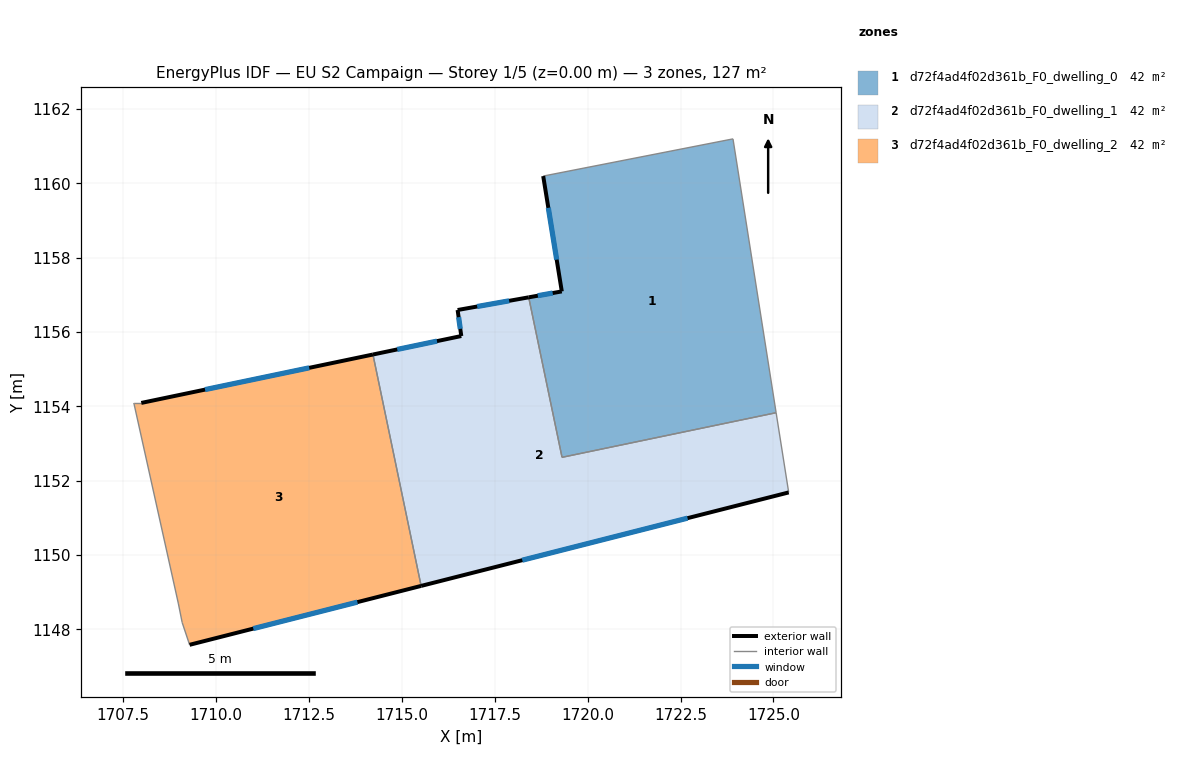
=== STOREY PLAN SPEC (per zone: floor XY polygon, exterior-wall plan segments, windows/doors) ===
zone 1: d72f4ad4f02d361b_F0_dwelling_0  (42.3 m²)
  floor: (1723.91, 1161.19) (1725.07, 1153.83) (1719.31, 1152.63) (1718.42, 1156.93) (1719.31, 1157.09) (1718.81, 1160.19)
  exterior wall: (1719.31, 1157.09) – (1718.42, 1156.93)  [0.9 m]
    window: (1719.06, 1157.05) – (1718.66, 1156.98)  [0.5 m²]
  exterior wall: (1718.81, 1160.19) – (1719.31, 1157.09)  [3.1 m]
    window: (1718.94, 1159.34) – (1719.17, 1157.94)  [1.9 m²]
  interior walls: 4
zone 2: d72f4ad4f02d361b_F0_dwelling_1  (42.3 m²)
  floor: (1725.07, 1153.83) (1725.41, 1151.68) (1715.52, 1149.17) (1714.23, 1155.39) (1716.60, 1155.89) (1716.51, 1156.59) (1718.42, 1156.93) (1719.31, 1152.63)
  exterior wall: (1718.42, 1156.93) – (1716.51, 1156.59)  [1.9 m]
    window: (1717.89, 1156.84) – (1717.03, 1156.68)  [1.2 m²]
  exterior wall: (1715.52, 1149.17) – (1725.41, 1151.68)  [10.2 m]
    window: (1718.24, 1149.86) – (1722.69, 1150.99)  [6.2 m²]
  exterior wall: (1716.60, 1155.89) – (1714.23, 1155.39)  [2.4 m]
    window: (1715.95, 1155.75) – (1714.88, 1155.53)  [1.5 m²]
  exterior wall: (1716.51, 1156.59) – (1716.60, 1155.89)  [0.7 m]
    window: (1716.53, 1156.40) – (1716.58, 1156.08)  [0.4 m²]
  interior walls: 4
zone 3: d72f4ad4f02d361b_F0_dwelling_2  (42.3 m²)
  floor: (1714.23, 1155.39) (1715.52, 1149.17) (1709.30, 1147.59) (1709.10, 1148.19) (1709.00, 1148.69) (1707.80, 1154.09) (1708.00, 1154.09)
  exterior wall: (1714.23, 1155.39) – (1708.00, 1154.09)  [6.4 m]
    window: (1712.51, 1155.04) – (1709.71, 1154.45)  [3.9 m²]
  exterior wall: (1709.30, 1147.59) – (1715.52, 1149.17)  [6.4 m]
    window: (1711.01, 1148.02) – (1713.81, 1148.74)  [3.9 m²]
  interior walls: 5

=== DERIVED (storey summary) ===
Building: EU S2 Campaign
Storey: 1 of 5  (floor level z = 0.00 m)
Storey gross floor area: 127.0 m²
Zones on this storey: 3
  - d72f4ad4f02d361b_F0_dwelling_0: floor 42.3 m²; exterior wall 4.0 m (12.1 m²); 2 window(s) 2.5 m²; WWR 20.2%
  - d72f4ad4f02d361b_F0_dwelling_1: floor 42.3 m²; exterior wall 15.3 m (45.8 m²); 4 window(s) 9.3 m²; WWR 20.2%
  - d72f4ad4f02d361b_F0_dwelling_2: floor 42.3 m²; exterior wall 12.8 m (38.4 m²); 2 window(s) 7.8 m²; WWR 20.2%
Zone adjacency (shared interzone walls):
  - d72f4ad4f02d361b_F0_dwelling_0 ↔ d72f4ad4f02d361b_F0_dwelling_1
  - d72f4ad4f02d361b_F0_dwelling_1 ↔ d72f4ad4f02d361b_F0_dwelling_2